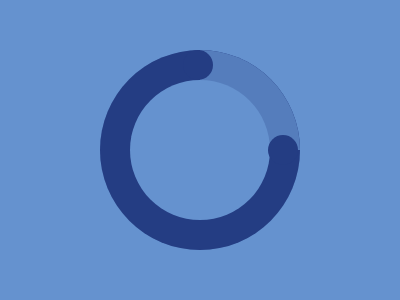

Reproduce this picture with HTML and CSS.

<!-- file: loading.html -->
<div class="c1"></div>
<div class="c2"></div>
<div class="s1"></div>
<div class="c3"></div>
<div class="o1"></div>
<div class="o2"></div>

<link rel="stylesheet" href="style.css">


/* file: style.css */
  body {
    background: #6592CF;
  }
  .o1 {
    width: 30px;
    height: 30px;
    background: #243D83;
    position: absolute;
    margin: auto;
    top: -170; left: -5; bottom: 0; right: 0;
    border-radius: 50px;
  }
  .o2 {
    width: 30px;
    height: 30px;
    background: #243D83;
    position: absolute;
    margin: auto;
    top: 0; left: 165; bottom: 0; right: 0;
    border-radius: 50px;
  }
  .c1 {
    width: 200px;
    height: 200px;
    background: #557DBC;
    position: absolute;
    margin: auto;
    inset: 0;
    border-radius: 50%;
  }
  .c2 {
    width: 200px;
    height: 200px;
    background: #243D83;
    /* background: linear-gradient(to bottom, #243D83 50%, #243D83 50%); */
    position: absolute;
    margin: auto;
    inset: 0;
    border-radius: 50%;
    
  }
  .s1 {
    width: 100px;
    height: 100px;
    background: #557DBC;
    position: absolute;
    margin: auto;
    top: -100; left: 100; bottom: 0; right: 0;
    border-top-right-radius: 150px;
  }
  .c3 {
    width: 140px;
    height: 140px;
    background: #6592CF;
    position: absolute;
    margin: auto;
    inset: 0;
    border-radius: 50%;
  }